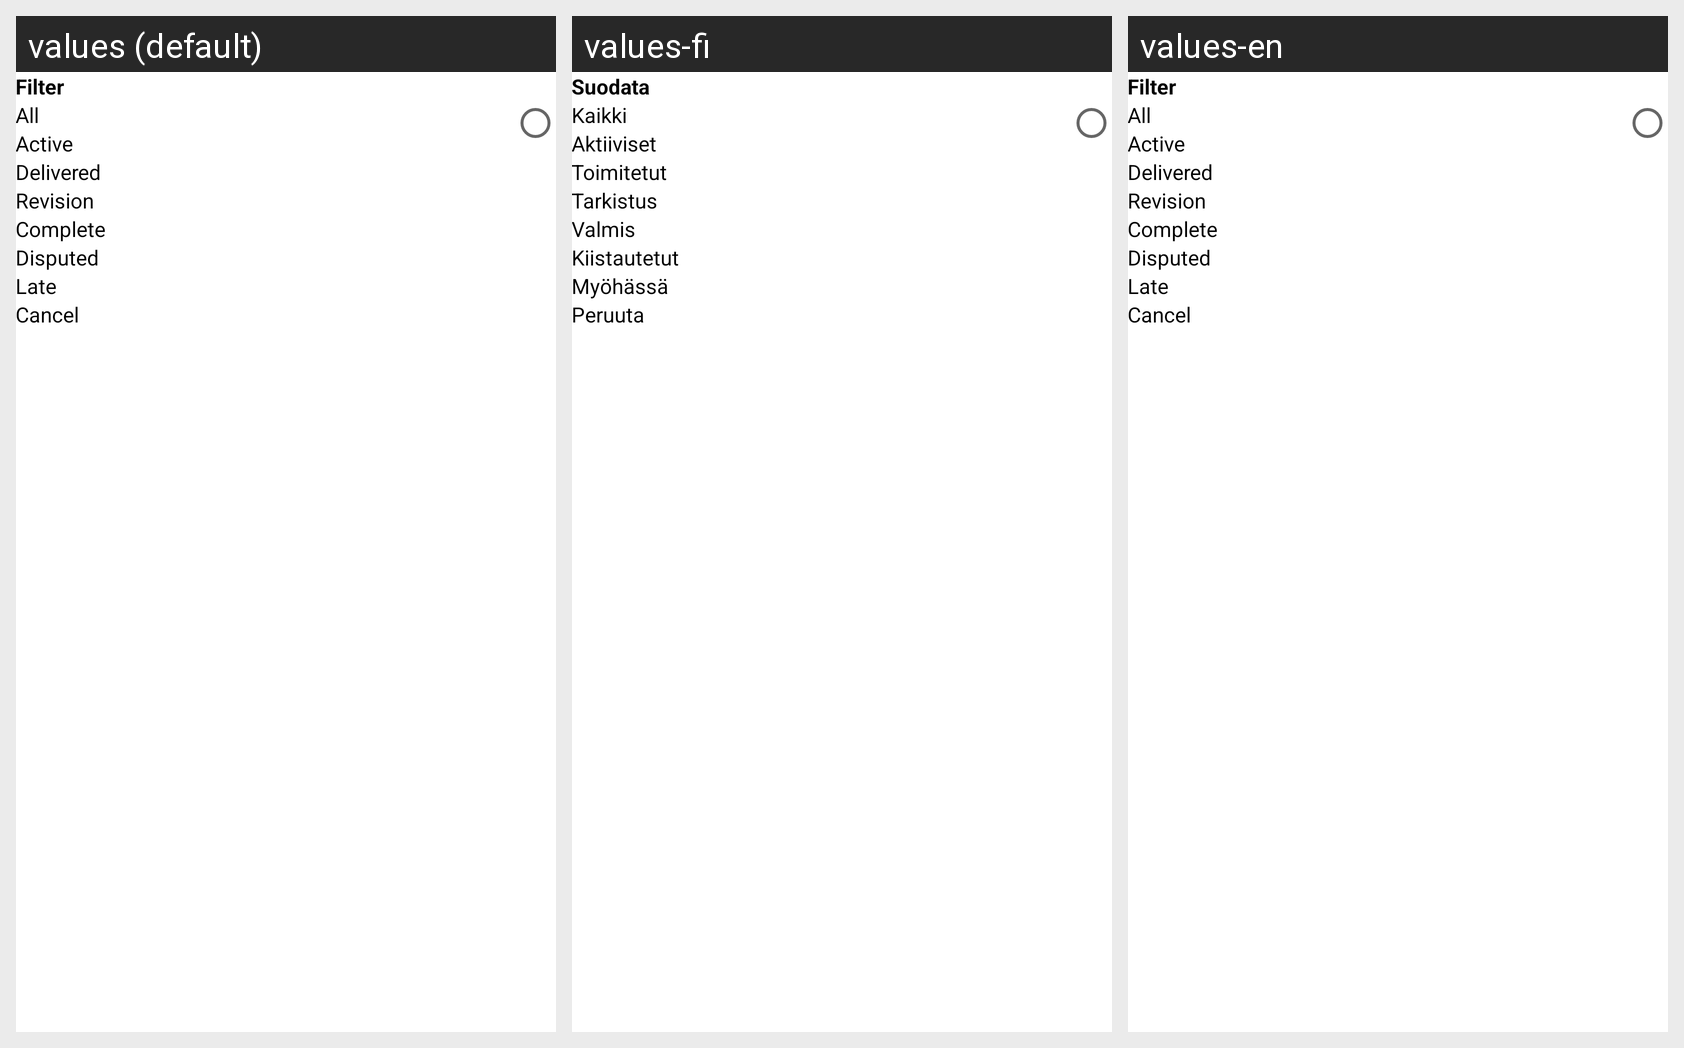

Strings drawn on this Android screen and how each of the app's shown locales translates them:
Android screen res/layout/dialog_filter_orders.xml rendered under 3 locales, left to right: values (default), values-fi, values-en. Device: Nexus 5 (rendered at 1080×1920; each locale shown at half size, 540×960, under a caption strip naming it); theme AppTheme.
Strings drawn on this screen, with the default value and each locale's value (text and hints the layout hard-codes, and strings that could not be matched under every locale, appear in the picture but are not listed):

str_filter
  values: Filter
  values-fi: Suodata
  values-en: Filter

str_all
  values: All
  values-fi: Kaikki
  values-en: All

str_active
  values: Active
  values-fi: Aktiiviset
  values-en: Active

str_delivered
  values: Delivered
  values-fi: Toimitetut
  values-en: Delivered

str_revision
  values: Revision
  values-fi: Tarkistus
  values-en: Revision

str_completed
  values: Complete
  values-fi: Valmis
  values-en: Complete

str_disputed
  values: Disputed
  values-fi: Kiistautetut
  values-en: Disputed

str_late
  values: Late
  values-fi: Myöhässä
  values-en: Late

str_cancel
  values: Cancel
  values-fi: Peruuta
  values-en: Cancel
